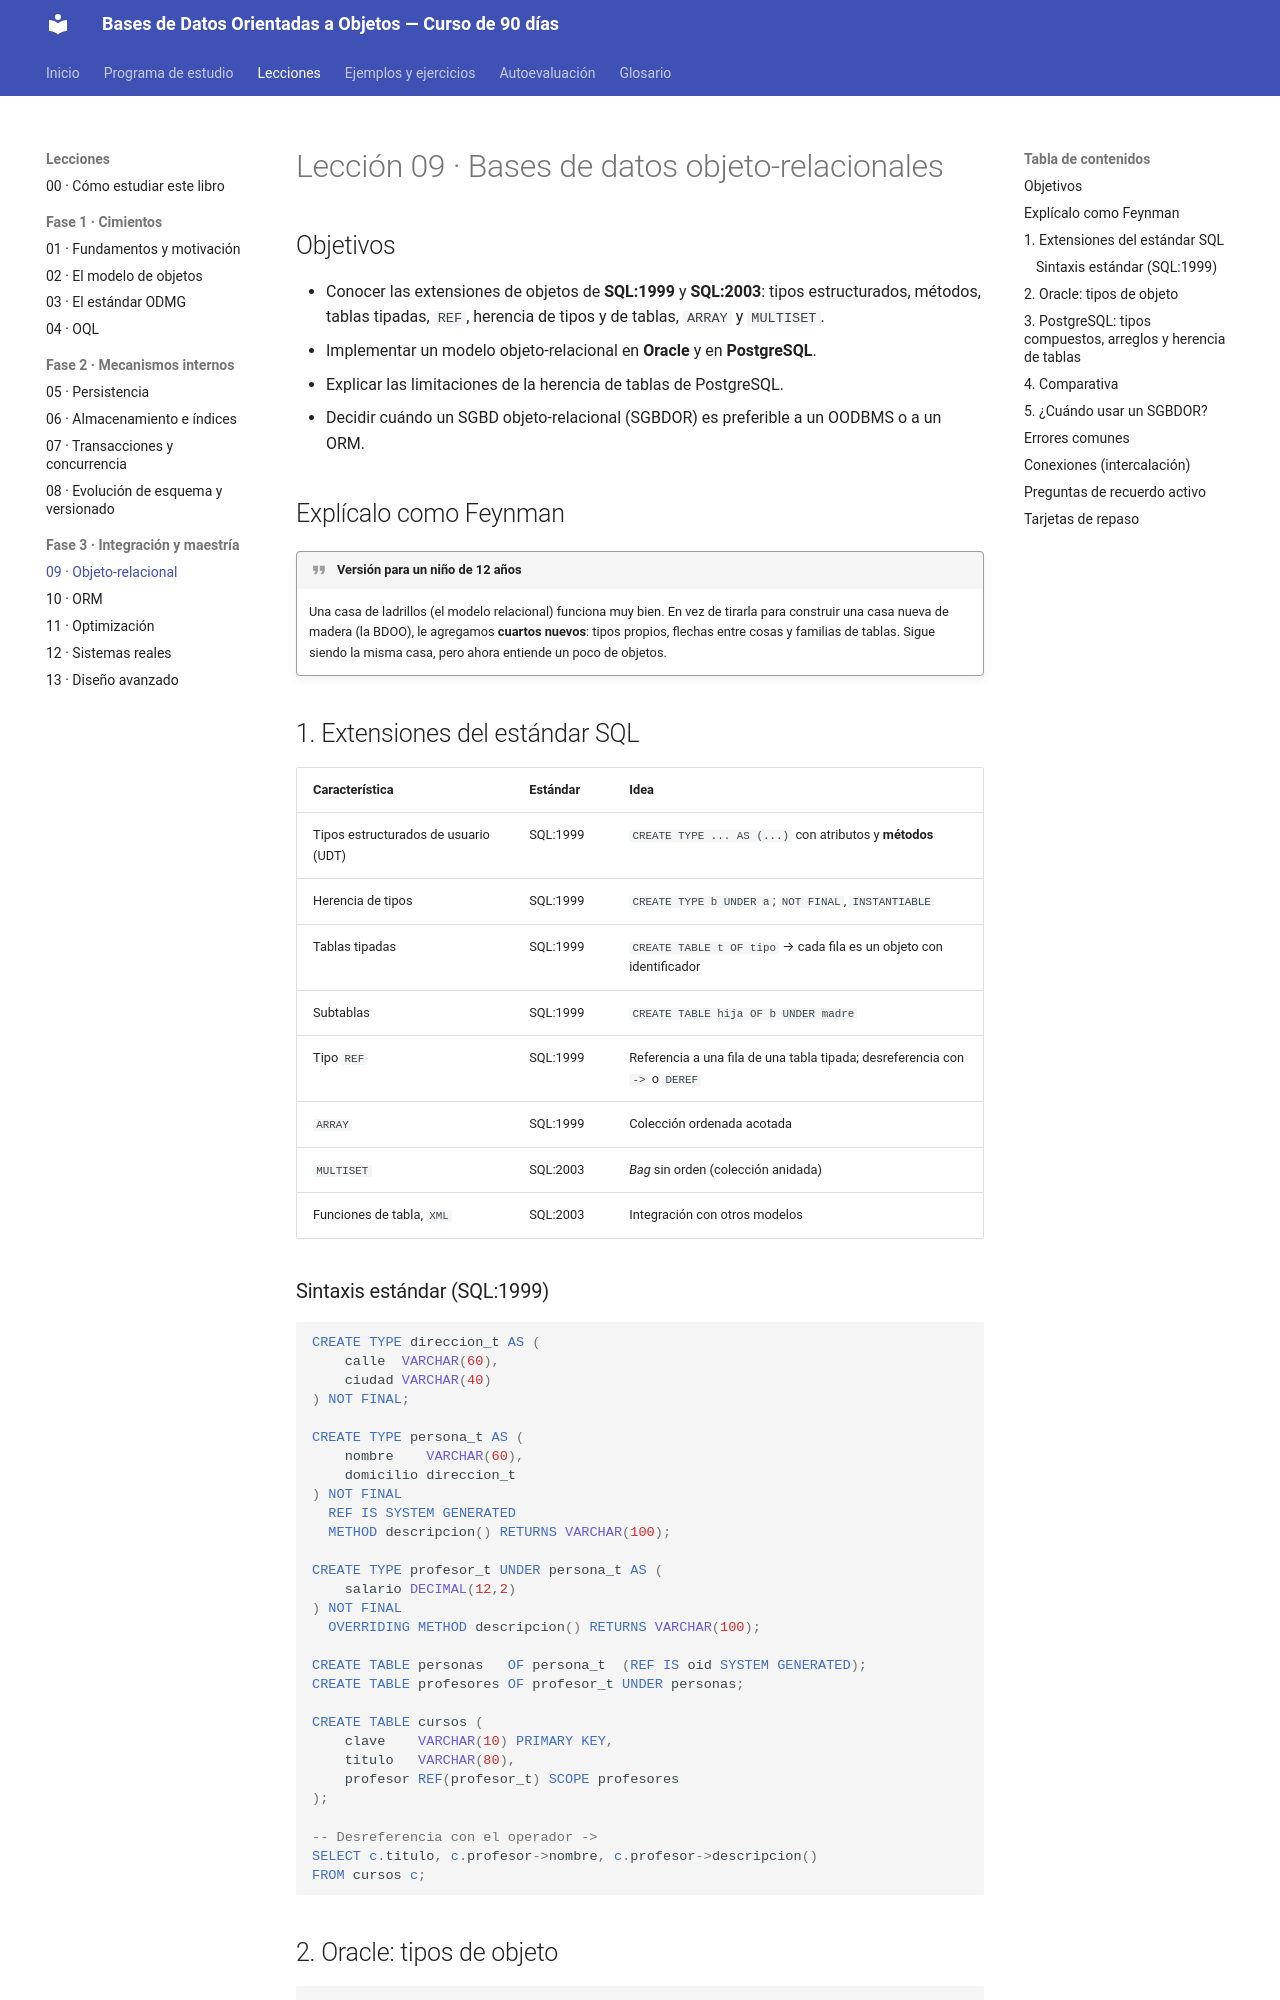

repository: isidrolv/object-oriented-databases-course · page: lecciones/09-objeto-relacional/index.html · generator: mkdocs

# Lección 09 · Bases de datos objeto-relacionales

## Objetivos

- Conocer las extensiones de objetos de **SQL:1999** y **SQL:2003**: tipos estructurados, métodos, tablas tipadas, `REF`, herencia de tipos y de tablas, `ARRAY` y `MULTISET`.
- Implementar un modelo objeto-relacional en **Oracle** y en **PostgreSQL**.
- Explicar las limitaciones de la herencia de tablas de PostgreSQL.
- Decidir cuándo un SGBD objeto-relacional (SGBDOR) es preferible a un OODBMS o a un ORM.

## Explícalo como Feynman

!!! quote "Versión para un niño de 12 años"
    Una casa de ladrillos (el modelo relacional) funciona muy bien. En vez de tirarla para construir una casa nueva de madera (la BDOO), le agregamos **cuartos nuevos**: tipos propios, flechas entre cosas y familias de tablas. Sigue siendo la misma casa, pero ahora entiende un poco de objetos.

## 1. Extensiones del estándar SQL

| Característica | Estándar | Idea |
|---|---|---|
| Tipos estructurados de usuario (UDT) | SQL:1999 | `CREATE TYPE ... AS (...)` con atributos y **métodos** |
| Herencia de tipos | SQL:1999 | `CREATE TYPE b UNDER a`; `NOT FINAL`, `INSTANTIABLE` |
| Tablas tipadas | SQL:1999 | `CREATE TABLE t OF tipo` → cada fila es un objeto con identificador |
| Subtablas | SQL:1999 | `CREATE TABLE hija OF b UNDER madre` |
| Tipo `REF` | SQL:1999 | Referencia a una fila de una tabla tipada; desreferencia con `->` o `DEREF` |
| `ARRAY` | SQL:1999 | Colección ordenada acotada |
| `MULTISET` | SQL:2003 | *Bag* sin orden (colección anidada) |
| Funciones de tabla, `XML` | SQL:2003 | Integración con otros modelos |

### Sintaxis estándar (SQL:1999)

```sql
CREATE TYPE direccion_t AS (
    calle  VARCHAR(60),
    ciudad VARCHAR(40)
) NOT FINAL;

CREATE TYPE persona_t AS (
    nombre    VARCHAR(60),
    domicilio direccion_t
) NOT FINAL
  REF IS SYSTEM GENERATED
  METHOD descripcion() RETURNS VARCHAR(100);

CREATE TYPE profesor_t UNDER persona_t AS (
    salario DECIMAL(12,2)
) NOT FINAL
  OVERRIDING METHOD descripcion() RETURNS VARCHAR(100);

CREATE TABLE personas   OF persona_t  (REF IS oid SYSTEM GENERATED);
CREATE TABLE profesores OF profesor_t UNDER personas;

CREATE TABLE cursos (
    clave    VARCHAR(10) PRIMARY KEY,
    titulo   VARCHAR(80),
    profesor REF(profesor_t) SCOPE profesores
);

-- Desreferencia con el operador ->
SELECT c.titulo, c.profesor->nombre, c.profesor->descripcion()
FROM cursos c;
```
